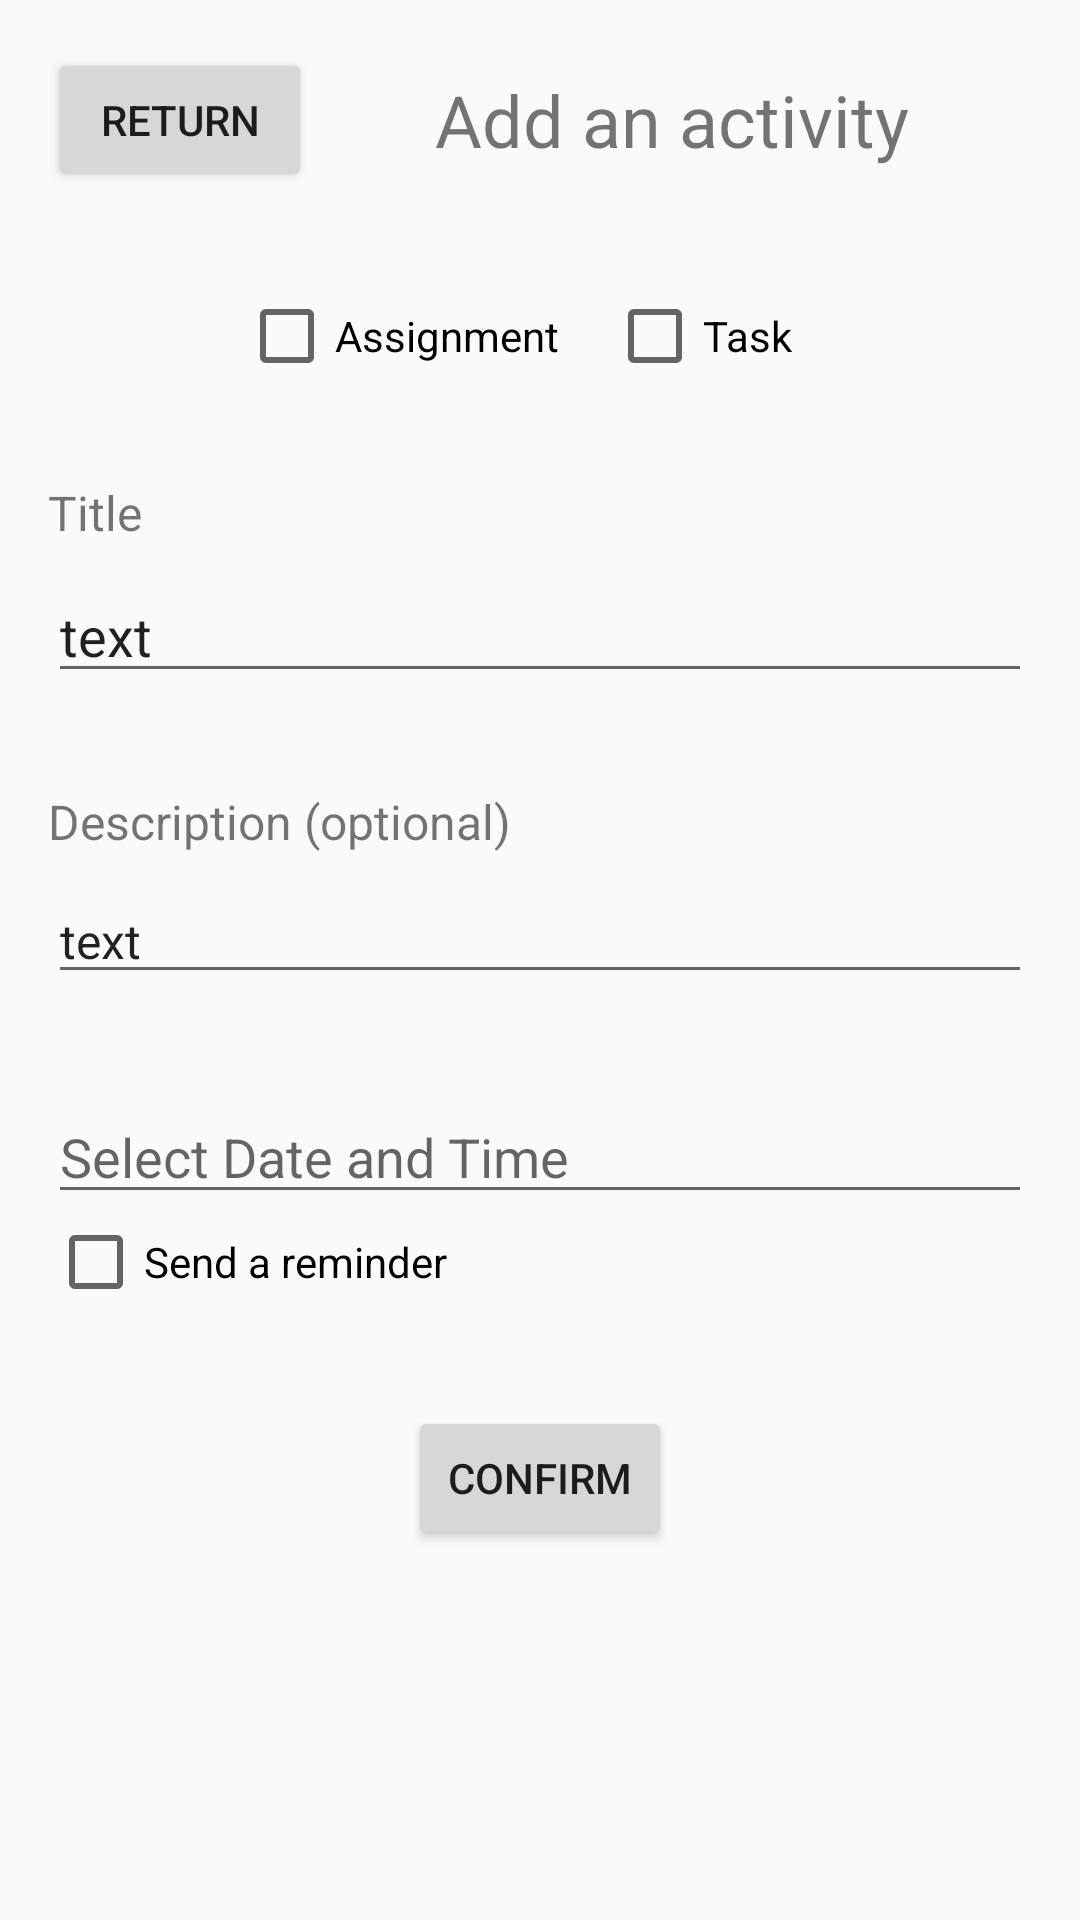

Here is an Android app screen rendered from its layout file. Give the layout XML and the strings, colors and styles it references.
<!-- AndroidManifest.xml: activity theme Theme.Finalproject7 -->
<!-- res/layout/activity_input.xml -->
<?xml version="1.0" encoding="utf-8"?>

<LinearLayout xmlns:android="http://schemas.android.com/apk/res/android"
    xmlns:tools="http://schemas.android.com/tools"
    android:layout_width="match_parent"
    android:layout_height="match_parent"
    android:orientation="vertical"
    android:padding="16dp">

    <LinearLayout
        android:layout_width="match_parent"
        android:layout_height="wrap_content"
        android:orientation="horizontal"
        android:gravity="center_vertical">

        <Button
            android:id="@+id/returnButton"
            android:layout_width="wrap_content"
            android:layout_height="wrap_content"
            android:text="Return" />

        <TextView
            android:id="@+id/textView3"
            android:layout_width="0dp"
            android:layout_height="wrap_content"
            android:layout_weight="1"
            android:text="Add an activity"
            android:textSize="24sp"
            android:gravity="center"/>
    </LinearLayout>

    <LinearLayout
        android:layout_width="match_parent"
        android:layout_height="wrap_content"
        android:layout_marginTop="32dp"
        android:orientation="horizontal"
        android:gravity="center">

        <CheckBox
            android:id="@+id/checkBox4"
            android:layout_width="wrap_content"
            android:layout_height="wrap_content"
            android:text="Assignment" />

        <CheckBox
            android:id="@+id/checkBox5"
            android:layout_width="wrap_content"
            android:layout_height="wrap_content"
            android:text="Task"
            android:layout_marginStart="16dp"
            android:layout_marginEnd="16dp"/>

    </LinearLayout>

    <TextView
        android:id="@+id/titleLabel"
        android:layout_width="wrap_content"
        android:layout_height="wrap_content"
        android:layout_marginTop="32dp"
        android:text="Title"
        android:textSize="16sp" />

    <EditText
        android:id="@+id/editTextText2"
        android:layout_width="match_parent"
        android:layout_height="wrap_content"
        android:layout_marginTop="8dp"
        android:ems="10"
        android:inputType="text"
        android:text="text" />

    <TextView
        android:id="@+id/descriptionLabel"
        android:layout_width="wrap_content"
        android:layout_height="wrap_content"
        android:layout_marginTop="32dp"
        android:text="Description (optional)"
        android:textSize="16sp" />

    <EditText
        android:id="@+id/editTextText3"
        android:layout_width="match_parent"
        android:layout_height="wrap_content"
        android:layout_marginTop="8dp"
        android:ems="10"
        android:inputType="textMultiLine"
        android:text="text"
        android:textSize="16sp" />

    <EditText
        android:id="@+id/dateTimeEditText"
        android:layout_width="match_parent"
        android:layout_height="wrap_content"
        android:layout_marginTop="32dp"
        android:clickable="true"
        android:focusable="false"
        android:hint="Select Date and Time" />

    <CheckBox
        android:id="@+id/checkBoxReminder"
        android:layout_width="match_parent"
        android:layout_height="wrap_content"
        android:text="Send a reminder"
        android:checked="false" />

    <Button
        android:id="@+id/confirmButton"
        android:layout_width="wrap_content"
        android:layout_height="wrap_content"
        android:layout_gravity="center_horizontal"
        android:layout_marginTop="32dp"
        android:text="Confirm" />

</LinearLayout>
<!-- resources referenced by this layout -->
<resources>
  <style name="Theme.Finalproject7" parent="android:Theme.Material.Light.NoActionBar" />
</resources>
